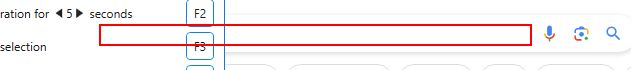
Workflow: Test_Parallel

Step 1: type "Computer" into the text box

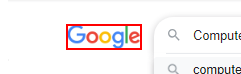
Step 2: Find Element 'IMG' on the image in window 'parallel - Google Search' (chrome.exe)

Step 3: type "Laptop" into the text box (same screen as step 1)

Step 4: Find Element 'IMG' on the image in window 'parallel - Google Search' (chrome.exe) (same screen as step 2)
